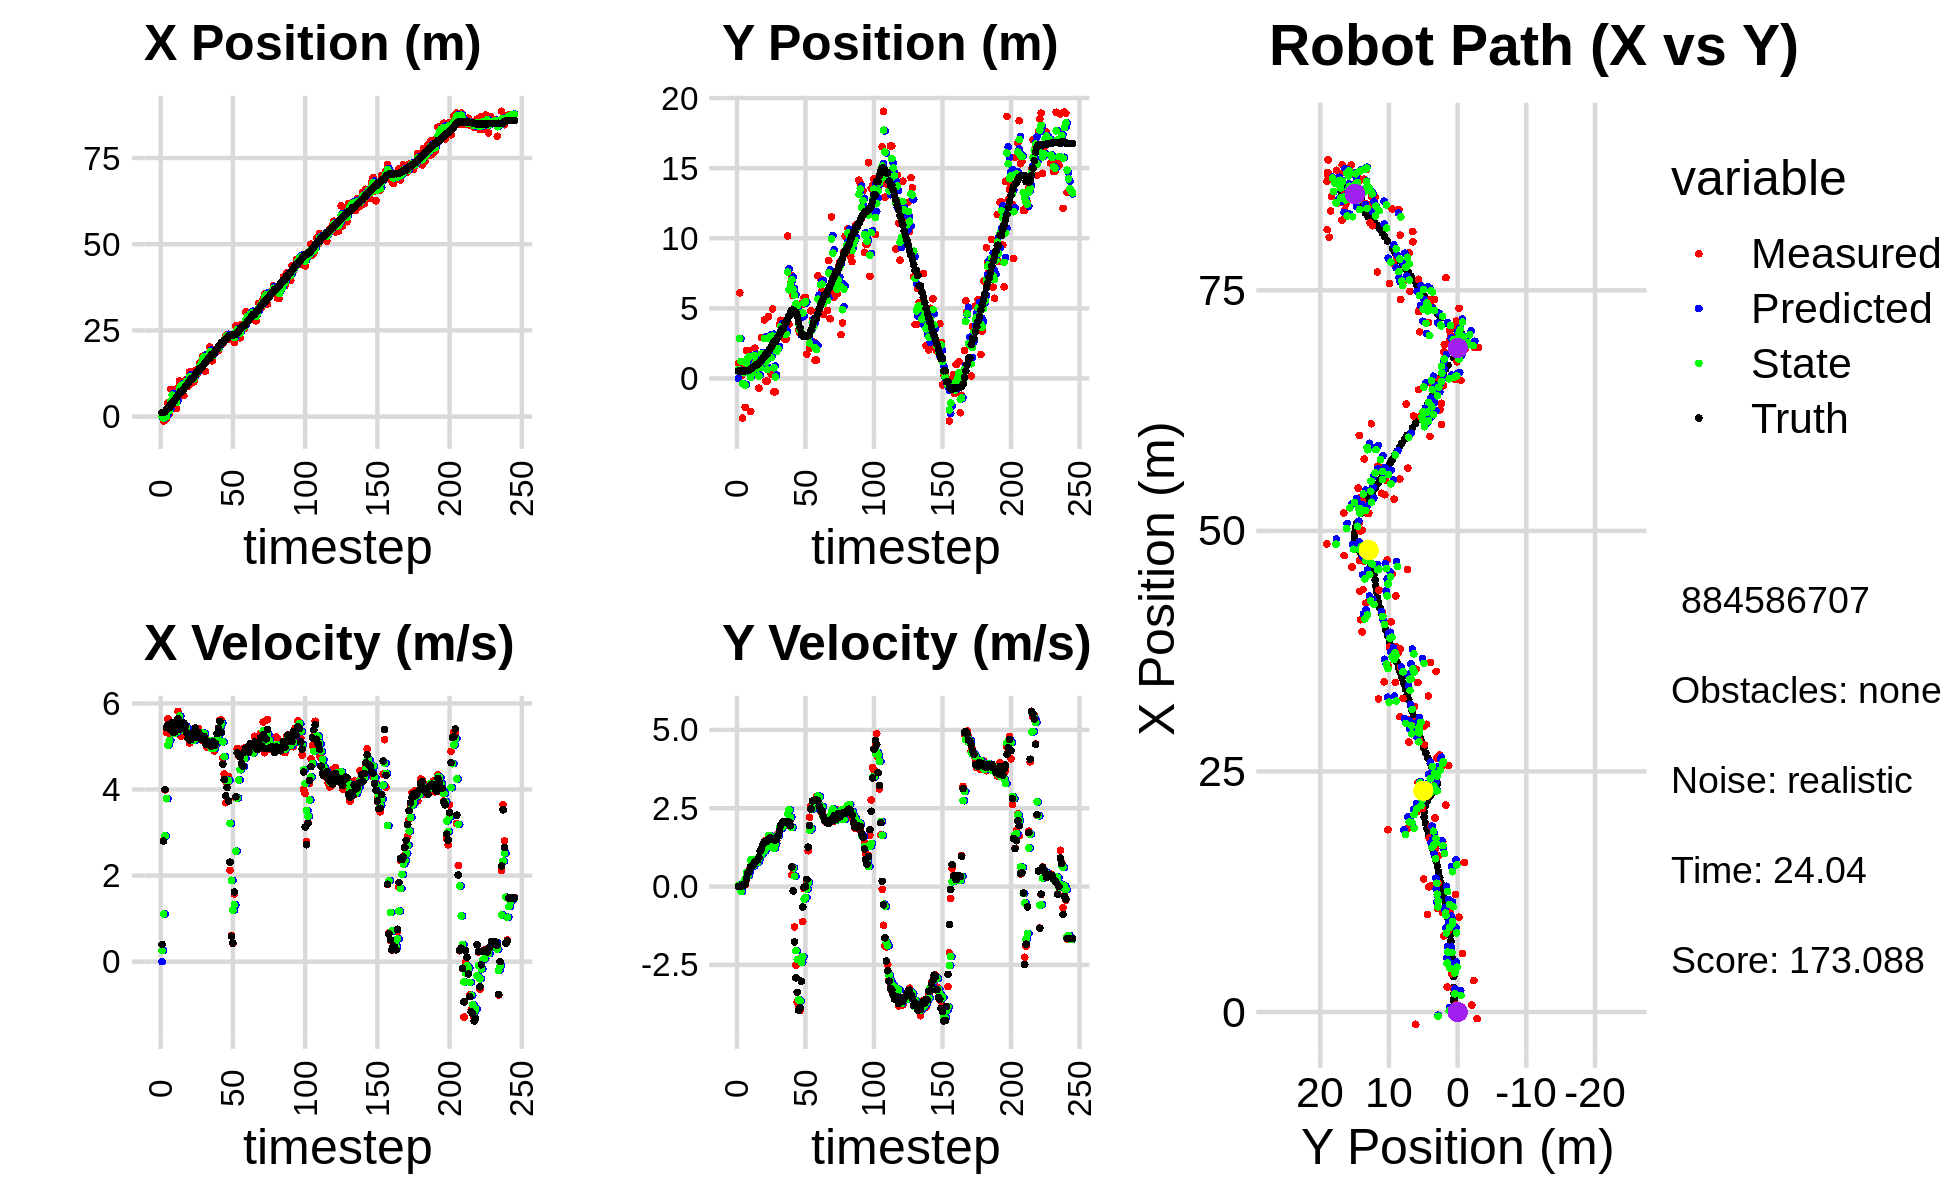

Values plotted in this chart, from the file beside it:
0.000000000000000000e+00, 0.000000000000000000e+00, 0.000000000000000000e+00, 0.000000000000000000e+00, 0.000000000000000000e+00, 0.000000000000000000e+00, 0.000000000000000000e+00, 0.000000000000000000e+00, 0.000000000000000000e+00, 0.000000000000000000e+00, 0.000000000000000000e+00, 0.000000000000000000e+00, 1.157508849901671244e+00, 5.316954263636252120e-01, 0.000000000000000000e+00, 0.000000000000000000e+00, 0.000000000000000000e+00, -1.212410497828386724e-04
4.630684873030190690e-02, 1.064107239325950305e+00, 3.989999874254542833e-01, 3.581365990317917009e-05, 0.000000000000000000e+00, 0.000000000000000000e+00, 0.000000000000000000e+00, 0.000000000000000000e+00, 2.692115799400226356e-02, 6.363913678616560654e-01, 2.564698070010559827e-01, 4.096327291237897295e-02, 1.157508849901671244e+00, 5.316954263636252120e-01, 4.000000000000000222e-01, 0.000000000000000000e+00, 4.000000059604644775e-01, -8.975854871096089482e-05
-1.272902012345932032e+00, 6.106063483140212966e+00, 2.809998367454583867e+00, 2.975453511265083520e-03, 5.256813869410786183e-02, 6.404876951528939433e-01, 2.564698070010559827e-01, 4.096327291237897295e-02, -4.379635502830337979e-01, 2.852603750670484217e+00, 1.107611728034241017e+00, -5.113575674263406978e-02, 1.191383362106036348e+00, 5.316954833007350167e-01, 2.799999999999999822e+00, 3.000000000000000062e-03, 2.799999952316284180e+00, -1.058880472555756569e-03
7.617619039538231496e-01, 1.921621790925862883e-01, 3.991997865026178705e+00, 4.227050165589406328e-03, -3.272023774796096740e-01, 2.847490174996220702e+00, 1.107611728034241017e+00, -5.113575674263406978e-02, 1.503360534695356021e-01, 1.222529108372146567e+00, 2.920124919610336711e+00, -1.581371290063229018e-01, 1.407840729054721240e+00, 5.318998629387575727e-01, 4.000000000000000000e+00, 1.400000000000000029e-02, 4.000000000000000000e+00, -1.058880472555756569e-03
-6.883981228177661338e-01, -2.830840581335210437e+00, 5.325890423481156155e+00, 3.419755231676985946e-02, 4.423485454305692843e-01, 1.206715395471514185e+00, 2.920124919610336711e+00, -1.581371290063229018e-01, 5.637360223932036396e-02, -3.574120067827601943e-01, 3.785530366184783890e+00, 6.048582206084249235e-02, 1.928375244226466778e+00, 5.351457647559194619e-01, 5.440000000000000391e+00, 5.199999999999999761e-02, 5.440000057220458984e+00, -6.420913618057966232e-03
3.983965039345038317e+00, 8.556328435253146569e-01, 5.646809543343161764e+00, 4.635869531611094135e-02, 4.349266388577987530e-01, -3.513634245766759645e-01, 3.785530366184783890e+00, 6.048582206084249235e-02, 1.895528834902315385e+00, 4.044742875925358416e-01, 5.028872236213880242e+00, 1.365483172422516656e-01, 2.555362701223566013e+00, 5.401983574173500058e-01, 5.501999999999999780e+00, 4.200000000000000261e-02, 5.501999855041503906e+00, -8.209530264139175415e-03
7.202017307822076164e-01, -2.061491872371737699e+00, 5.358624511795912149e+00, 6.345509766779719452e-02, 2.398416058523703320e+00, 4.181291193167609999e-01, 5.028872236213880242e+00, 1.365483172422516656e-01, 1.722353147524965600e+00, -4.767938236028322896e-01, 5.140816975319558502e+00, 2.512523486667365691e-01, 2.555362701223566013e+00, 5.401983574173500058e-01, 5.413999999999999702e+00, 8.699999999999999400e-02, 5.414999961853027344e+00, -1.184112299233675003e-02
7.901511668992243109e+00, 2.000373016446857388e+00, 5.277986557689925640e+00, 2.301017519104707754e-01, 2.236434845056921361e+00, -4.516685887361586160e-01, 5.140816975319558502e+00, 2.512523486667365691e-01, 4.534867749419310812e+00, 1.092678793118220693e+00, 5.424786656425938602e+00, 4.456264510254155375e-01, 3.696620941451524534e+00, 5.672186716809769491e-01, 5.392999999999999794e+00, 2.560000000000000053e-01, 5.399000167846679688e+00, -4.356891289353370667e-02
7.901511668992243109e+00, 2.000373016446857388e+00, 5.529610476848020539e+00, 3.550883669917140328e-01, 5.077346415061904317e+00, 1.137241438220762291e+00, 5.424786656425938602e+00, 4.456264510254155375e-01, 6.235842176488803013e+00, 1.463016151957522659e+00, 5.493030190648315880e+00, 3.502137481094997340e-01, 3.696620941451524534e+00, 5.672186716809769491e-01, 5.546999999999999709e+00, 4.249999999999999889e-01, 5.563000202178955078e+00, -6.412775069475173950e-02
2.605148434918264311e+00, 1.510965435080588115e+00, 5.409034331529530171e+00, 5.407792435363024675e-01, 6.785145195553634601e+00, 1.498037526768472683e+00, 5.493030190648315880e+00, 3.502137481094997340e-01, 5.088452871728911475e+00, 1.539129264165938649e+00, 5.298036608098188438e+00, 4.944328882857811358e-01, 4.331417083375491472e+00, 6.071315093657316808e-01, 5.326999999999999957e+00, 5.050000000000000044e-01, 5.350999832153320312e+00, -9.964592009782791138e-02
3.274055004069228225e+00, -2.357457057963842306e+00, 5.395539643273453478e+00, 6.453744058274176743e-01, 5.618256532538730141e+00, 1.588572552994516718e+00, 5.298036608098188438e+00, 4.944328882857811358e-01, 4.663088426694121935e+00, 7.801951369912196732e-02, 5.311870373119511157e+00, 8.530911813459668425e-01, 4.943035125352427173e+00, 6.665445411245621843e-01, 5.346000000000000085e+00, 6.330000000000000071e-01, 5.382999897003173828e+00, -1.190469861030578613e-01
2.407503604836026323e+00, 6.043907691158083573e-01, 5.516676376402811499e+00, 6.598638827539189400e-01, 5.194275464006072873e+00, 1.633286318337186516e-01, 5.311870373119511157e+00, 8.530911813459668425e-01, 4.066590038841782828e+00, 3.961178403593716979e-01, 5.332879176278658484e+00, 7.371043550310434345e-01, 5.560806274589507048e+00, 7.395834760424718768e-01, 5.451999999999999957e+00, 6.580000000000000293e-01, 5.492000102996826172e+00, -1.190469861030578613e-01
8.450346946576489771e+00, 1.373839213779453727e+00, 5.816422275792688446e+00, 6.967019345652726292e-01, 4.599877956469648588e+00, 4.698282758624760524e-01, 5.332879176278658484e+00, 7.371043550310434345e-01, 6.188869361613094533e+00, 8.376567681557895995e-01, 5.579091186135256564e+00, 6.632000147339027762e-01, 6.198574066205816635e+00, 8.164933463714769690e-01, 5.644000000000000128e+00, 6.879999999999999449e-01, 5.685999870300292969e+00, -1.192138865590095520e-01
1.032756519335322132e+01, 2.156986250881128164e+00, 5.589066718773271880e+00, 7.258312311212345991e-01, 6.746778480226620189e+00, 9.039767696291798327e-01, 5.579091186135256564e+00, 6.632000147339027762e-01, 8.200181770282759075e+00, 1.644901280061259907e+00, 5.704364217984946528e+00, 8.001015662744398460e-01, 6.732646942408367252e+00, 8.859065908329114558e-01, 5.525000000000000355e+00, 7.680000000000000160e-01, 5.578000068664550781e+00, -1.291434913873672485e-01
8.864467143806654903e+00, 3.919878744859793818e-01, 5.233191506282034666e+00, 7.663080462479714416e-01, 8.770618192081252928e+00, 1.724911436688703947e+00, 5.704364217984946528e+00, 8.001015662744398460e-01, 8.794274731994649486e+00, 1.176315047519899792e+00, 5.507715326196109373e+00, 8.792641909104648157e-01, 7.358249664274198132e+00, 9.767747062314183770e-01, 5.405000000000000249e+00, 8.159999999999999476e-01, 5.466000080108642578e+00, -1.453988999128341675e-01
8.864467143806654903e+00, 3.919878744859793818e-01, 5.312550160118713727e+00, 8.169674388998814374e-01, 9.345046264614261133e+00, 1.264241466610946274e+00, 5.507715326196109373e+00, 8.792641909104648157e-01, 9.146846480120405687e+00, 7.533537471062761171e-01, 5.383609301630736255e+00, 7.728504750655751376e-01, 7.358249664274198132e+00, 9.767747062314183770e-01, 5.501000000000000334e+00, 8.449999999999999734e-01, 5.565000057220458984e+00, -1.525853425264358521e-01
6.094367385120377456e+00, -6.961107710823494221e-01, 5.457152337214280280e+00, 9.130045366863385192e-01, 9.685207410283478424e+00, 8.306387946128336308e-01, 5.383609301630736255e+00, 7.728504750655751376e-01, 8.220743619867691976e+00, 1.672137385595324766e-01, 5.364439588181794782e+00, 8.903392665432177111e-01, 7.988477706584757421e+00, 1.073391988069839709e+00, 5.544999999999999929e+00, 9.290000000000000480e-01, 5.622000217437744141e+00, -1.657689213752746582e-01
1.038396906835973610e+01, 1.105536571052096129e+00, 5.469595407396226960e+00, 1.139339232133324442e+00, 8.757187578685870832e+00, 2.562476652138542255e-01, 5.364439588181794782e+00, 8.903392665432177111e-01, 9.419441513292575507e+00, 7.674936497314935879e-01, 5.474429532837217671e+00, 1.143613398063593634e+00, 8.625385284335065350e+00, 1.179311885258428338e+00, 5.466999999999999638e+00, 1.139000000000000012e+00, 5.584000110626220703e+00, -2.053673863410949707e-01
1.077392792702894120e+01, 2.921101941246083467e+00, 5.333516394987908527e+00, 1.110993413849013622e+00, 9.966884466576297896e+00, 8.818549895378529069e-01, 5.474429532837217671e+00, 1.143613398063593634e+00, 1.029221854850364437e+01, 1.761026581068024566e+00, 5.425609872350364959e+00, 1.023110227624128399e+00, 9.147514343301844875e+00, 1.283813013190599150e+00, 5.323999999999999844e+00, 1.233000000000000096e+00, 5.465000152587890625e+00, -2.053673863410949707e-01
8.874721348226263018e+00, 1.561947105732824470e+00, 5.321700575323278670e+00, 1.315988452229220007e+00, 1.083477953573868113e+01, 1.863337603830437450e+00, 5.425609872350364959e+00, 1.023110227624128399e+00, 1.003701470934613837e+01, 1.713409321090080484e+00, 5.307266180355816765e+00, 1.242703503544467125e+00, 9.753795623395209446e+00, 1.428878321228302717e+00, 5.189000000000000057e+00, 1.346000000000000085e+00, 5.361000061035156250e+00, -2.424238175153732300e-01
1.300626873936979422e+01, 4.165868057727927898e+00, 5.075036812293312494e+00, 1.367310423776845196e+00, 1.056774132738171978e+01, 1.837679671444527152e+00, 5.307266180355816765e+00, 1.242703503544467125e+00, 1.155646775430995810e+01, 2.835788504261708365e+00, 5.243925242407729392e+00, 1.139054179009797885e+00, 1.034747886643358861e+01, 1.585625661966740818e+00, 5.152000000000000135e+00, 1.419999999999999929e+00, 5.343999862670898438e+00, -2.631700634956359863e-01
9.849864005587376070e+00, -1.989831788620112507e-01, 5.248840626127158515e+00, 1.467027607956675306e+00, 1.208086027855073041e+01, 2.949693922162688331e+00, 5.243925242407729392e+00, 1.139054179009797885e+00, 1.117474591862233169e+01, 1.163041438153831431e+00, 5.177619218682912638e+00, 1.222718020480090262e+00, 1.093921279920298595e+01, 1.749792471024698370e+00, 5.160000000000000142e+00, 1.441000000000000059e+00, 5.356999874114990234e+00, -2.725408673286437988e-01
9.849864005587376070e+00, -1.989831788620112507e-01, 5.268083757407429957e+00, 1.461294839640452370e+00, 1.169250784049062375e+01, 1.285313240201840568e+00, 5.177619218682912638e+00, 1.222718020480090262e+00, 1.094298751201479902e+01, 6.335193632052201762e-01, 5.187587273744971306e+00, 1.342719602585125127e+00, 1.093921279920298595e+01, 1.749792471024698370e+00, 5.258000000000000007e+00, 1.457000000000000073e+00, 5.455999851226806641e+00, -2.705834805965423584e-01
1.015089130407584150e+01, 4.403520359456655875e+00, 5.168793187914801912e+00, 1.441365624598698325e+00, 1.146174623938929571e+01, 7.677913234637326889e-01, 5.187587273744971306e+00, 1.342719602585125127e+00, 1.092886832753626258e+01, 2.868500719249702513e+00, 5.137605864644418929e+00, 1.631176906324029119e+00, 1.154094123815086270e+01, 1.916955246103757782e+00, 5.333999999999999631e+00, 1.499000000000000110e+00, 5.539999961853027344e+00, -2.719505429267883301e-01
1.340892791712303911e+01, 2.863875224629631511e+00, 5.291551922335003155e+00, 1.536092697564382048e+00, 1.144262891400070359e+01, 3.031618409882105514e+00, 5.137605864644418929e+00, 1.631176906324029119e+00, 1.224951384030173251e+01, 2.962251891692437855e+00, 5.239075326068325822e+00, 1.623459964406323230e+00, 1.215613746653294669e+01, 2.088525428395489492e+00, 5.426000000000000156e+00, 1.558999999999999941e+00, 5.644999980926513672e+00, -2.825263142585754395e-01
1.220705139665175132e+01, 2.995830911928275553e-01, 5.203199327597461732e+00, 1.510444687759478821e+00, 1.277342137290856527e+01, 3.124597888133070267e+00, 5.239075326068325822e+00, 1.623459964406323230e+00, 1.254263970782291793e+01, 1.481040485095673098e+00, 5.202931964646063001e+00, 1.372096194897818755e+00, 1.277167892445237207e+01, 2.266605033769005129e+00, 5.217999999999999972e+00, 1.522999999999999909e+00, 5.434999942779541016e+00, -2.825263142585754395e-01
1.382864931220223781e+01, 4.960262073661725779e+00, 5.417637675596581381e+00, 1.578813616832179356e+00, 1.306293290428752485e+01, 1.618250104585454929e+00, 5.202931964646063001e+00, 1.372096194897818755e+00, 1.338144546775027699e+01, 3.039603901143170361e+00, 5.312380711382811427e+00, 1.237782524572979437e+00, 1.337488174400132479e+01, 2.441925301162067186e+00, 5.323999999999999844e+00, 1.532999999999999918e+00, 5.539999961853027344e+00, -2.835677266120910645e-01
1.554284644086275868e+01, -9.563608035341958358e-01, 5.204351197879053537e+00, 1.495644742578647879e+00, 1.391268353888855813e+01, 3.163382153600468261e+00, 5.312380711382811427e+00, 1.237782524572979437e+00, 1.457313884011430538e+01, 7.616501443911283253e-01, 5.303148467882399686e+00, 1.221453536227994574e+00, 1.398188400247013696e+01, 2.616480841056108453e+00, 5.264999999999999680e+00, 1.512000000000000011e+00, 5.478000164031982422e+00, -2.798422276973724365e-01
1.554284644086275868e+01, -9.563608035341958358e-01, 5.330981625401270740e+00, 1.525667314893348836e+00, 1.510345368690254553e+01, 8.837954980139277605e-01, 5.303148467882399686e+00, 1.221453536227994574e+00, 1.528349538616926040e+01, 1.065054109064667021e-01, 5.323523509874272364e+00, 1.364235265104063011e+00, 1.398188400247013696e+01, 2.616480841056108453e+00, 5.171999999999999709e+00, 1.479000000000000092e+00, 5.379000186920166016e+00, -2.787383198738098145e-01
1.743943786599233192e+01, 3.096262051019153638e+00, 5.136788197074032780e+00, 1.477304902702788469e+00, 1.581584773715668746e+01, 2.429289374168730198e-01, 5.323523509874272364e+00, 1.364235265104063011e+00, 1.647219618320994883e+01, 1.932758101224968827e+00, 5.272176013956268115e+00, 1.611739703374426735e+00, 1.457722854628316966e+01, 2.786915555033877112e+00, 5.166999999999999815e+00, 1.522000000000000020e+00, 5.386000156402587891e+00, -2.800358235836029053e-01
1.772392058334784082e+01, 2.166247202501134339e+00, 5.318139837517968260e+00, 1.692615729573015315e+00, 1.699941378460557573e+01, 2.093932071562411679e+00, 5.272176013956268115e+00, 1.611739703374426735e+00, 1.729622672677046680e+01, 2.123757852085502940e+00, 5.306247723726462695e+00, 1.621771660881135890e+00, 1.517257881162751865e+01, 2.959992660756437299e+00, 5.235000000000000320e+00, 1.625999999999999890e+00, 5.481999874114990234e+00, -3.081347942352294922e-01
1.316274976722643864e+01, 3.835956826171206480e+00, 5.193575386118938653e+00, 1.840347040907612364e+00, 1.782685149914311395e+01, 2.285935018173616662e+00, 5.306247723726462695e+00, 1.621771660881135890e+00, 1.592880432012461611e+01, 3.218328979752419272e+00, 5.112631096281752718e+00, 1.883533242874085412e+00, 1.567027664177259361e+01, 3.118478074063551375e+00, 5.059999999999999609e+00, 1.792000000000000037e+00, 5.368000030517578125e+00, -3.405454456806182861e-01
1.808358657373179668e+01, 4.148433698577679962e+00, 4.981858375148124907e+00, 1.911539370134040627e+00, 1.644006742975279067e+01, 3.406682304039827969e+00, 5.112631096281752718e+00, 1.883533242874085412e+00, 1.710685244989404552e+01, 3.708135610699629936e+00, 5.083521664788317906e+00, 1.853114372269757615e+00, 1.625461578383472627e+01, 3.326652540697593974e+00, 5.115999999999999659e+00, 1.961000000000000076e+00, 5.479000091552734375e+00, -3.663762211799621582e-01
1.694761985524401382e+01, 3.240680261038816568e+00, 5.135907559395779032e+00, 1.970648051764852582e+00, 1.761520461637287838e+01, 3.893447047926605897e+00, 5.083521664788317906e+00, 1.853114372269757615e+00, 1.734483252483017068e+01, 3.500644438807082981e+00, 5.091940069318142470e+00, 1.915909522473507209e+00, 1.684235572827672911e+01, 3.553078426949045188e+00, 5.104000000000000092e+00, 2.020000000000000018e+00, 5.489999771118164062e+00, -3.663762211799621582e-01
2.016483855226259081e+01, 3.291093721332788657e+00, 5.088172722737569487e+00, 2.064359772585104835e+00, 1.785402653176198484e+01, 3.692235391054433880e+00, 5.091940069318142470e+00, 1.915909522473507209e+00, 1.879633489270764812e+01, 3.533409891333567643e+00, 5.134075244665173621e+00, 1.959028894414444499e+00, 1.684235572827672911e+01, 3.553078426949045188e+00, 5.030000000000000249e+00, 2.077999999999999847e+00, 5.442999839782714844e+00, -3.854253590106964111e-01
1.620480108222719906e+01, 2.808130993777638640e+00, 4.958684192284503744e+00, 2.066358491970583966e+00, 1.930974241717416717e+01, 3.729312780775011937e+00, 5.134075244665173621e+00, 1.959028894414444499e+00, 1.804389124863816463e+01, 3.166140746669009687e+00, 4.955157477472565297e+00, 2.000809655484901750e+00, 1.790139007528292581e+01, 3.988307251653494756e+00, 5.003000000000000114e+00, 2.063000000000000167e+00, 5.410999774932861328e+00, -3.948323726654052734e-01
1.620480108222719906e+01, 2.808130993777638640e+00, 5.084069579829635366e+00, 2.069143733640399940e+00, 1.853940699638542000e+01, 3.366221712217499995e+00, 4.955157477472565297e+00, 2.000809655484901750e+00, 1.759084309249429268e+01, 3.150085228890675992e+00, 4.969521009716081572e+00, 2.036925006523467641e+00, 1.790139007528292581e+01, 3.988307251653494756e+00, 5.108999999999999986e+00, 2.072000000000000064e+00, 5.513000011444091797e+00, -3.865140080451965332e-01
1.894435426551936530e+01, 1.015619899216912536e+01, 4.895109848131917296e+00, 1.973621616761357167e+00, 1.808779519346590092e+01, 3.353777729543022890e+00, 4.969521009716081572e+00, 2.036925006523467641e+00, 1.843459616183391248e+01, 7.584335142078325376e+00, 4.954758603020537500e+00, 2.318298898299459232e+00, 1.848610687230919680e+01, 4.226300253401571005e+00, 5.017999999999999794e+00, 2.025999999999999801e+00, 5.412000179290771484e+00, -3.832467198371887207e-01
1.931723749618602071e+01, 3.853053404623012490e+00, 5.131833388201495261e+00, 2.084420172631542112e+00, 1.893007202213596685e+01, 7.816165031908271388e+00, 4.954758603020537500e+00, 2.318298898299459232e+00, 1.909262658789547018e+01, 6.318020635945865493e+00, 5.044387765870983920e+00, 2.448599439881405715e+00, 1.906313323989991204e+01, 4.459268345569850744e+00, 5.067000000000000171e+00, 2.055000000000000160e+00, 5.467999935150146484e+00, -3.858179152011871338e-01
1.975753282023056201e+01, 6.735043539561042181e+00, 5.293969480670948968e+00, 2.150275728782678364e+00, 1.959706536448256742e+01, 6.562880579934006420e+00, 5.044387765870983920e+00, 2.448599439881405715e+00, 1.966736326447725247e+01, 6.664175384119236156e+00, 5.177983557904618728e+00, 2.211729992258912425e+00, 1.965192413299847374e+01, 4.696786894263296652e+00, 5.298000000000000043e+00, 1.943000000000000060e+00, 5.643000125885009766e+00, -3.858179152011871338e-01
1.909088706948261915e+01, 7.321635021472970628e+00, 5.428941520424904965e+00, 3.767718313060736124e-01, 2.018516162026771354e+01, 6.885348383345127665e+00, 5.177983557904618728e+00, 2.211729992258912425e+00, 1.974561759116154036e+01, 7.047191078548846299e+00, 5.272932921524576599e+00, 1.886893699312785611e+00, 2.026603126497757756e+01, 4.861764921264525086e+00, 5.413000000000000256e+00, 6.280000000000000027e-01, 5.448999881744384766e+00, -6.928950548171997070e-02
2.083487662636162341e+01, 5.901384010414945536e+00, 5.610504960788305517e+00, 3.893724440897227135e-01, 2.027291088331399749e+01, 7.235880448480124905e+00, 5.272932921524576599e+00, 1.886893699312785611e+00, 2.050834441368545313e+01, 6.346648015144499055e+00, 5.462431294180959185e+00, 5.952500126394077995e-01, 2.079154014553668262e+01, 4.872775568387775813e+00, 5.583000000000000185e+00, -1.390000000000000124e-01, 5.585000038146972656e+00, -6.928950548171997070e-02
2.118066075414610694e+01, 5.093191637874391553e+00, 5.619154147139700406e+00, -1.288537982079552613e+00, 2.105458754310354763e+01, 6.406173016408439835e+00, 5.462431294180959185e+00, 5.952500126394077995e-01, 2.111007014711669072e+01, 5.940691473312456949e+00, 5.538146187383349073e+00, 3.313248194981667227e-01, 2.141413879385999053e+01, 4.715402140718871316e+00, 5.330000000000000071e+00, -1.768000000000000016e+00, 5.614999771118164062e+00, 2.254146039485931396e-01
2.118066075414610694e+01, 5.093191637874391553e+00, 4.725880442198553411e+00, -2.516221577363944029e+00, 2.166388476585502687e+01, 5.973823955262274055e+00, 5.538146187383349073e+00, 3.313248194981667227e-01, 2.145061621567079868e+01, 5.328035010022833085e+00, 5.107383445929615462e+00, -2.045927864141068753e+00, 2.141413879385999053e+01, 4.715402140718871316e+00, 4.586000000000000298e+00, -2.911999999999999922e+00, 5.433000087738037109e+00, 4.892572462558746338e-01
2.222326290577765562e+01, 5.218123032746777135e+00, 4.357731903684386232e+00, -3.689752443084723499e+00, 2.196135456026376076e+01, 5.123442223608726032e+00, 5.107383445929615462e+00, -2.045927864141068753e+00, 2.204870949145400161e+01, 5.167361831684350371e+00, 4.761513877789537830e+00, -2.326176759705526287e+00, 2.196150398238580337e+01, 4.411767258561487104e+00, 4.230000000000000426e+00, -3.375999999999999890e+00, 5.412000179290771484e+00, 7.025832533836364746e-01
2.333590906859425829e+01, 3.459843232730489326e+00, 3.690781664717376120e+00, -3.812055767268061945e+00, 2.252486087923295699e+01, 4.934744155713797653e+00, 4.761513877789537830e+00, -2.326176759705526287e+00, 2.283250695936056829e+01, 3.933517955832855684e+00, 4.234418776901390125e+00, -3.610722998052223964e+00, 2.243280029265264375e+01, 4.004901423517765124e+00, 3.853000000000000203e+00, -3.947999999999999954e+00, 5.517000198364257812e+00, 8.015605211257934570e-01
2.380462753732911807e+01, 3.248863263766099685e+00, 4.137396721811907874e+00, -3.962750359958512103e+00, 2.325594883705070615e+01, 3.572445656027633198e+00, 4.234418776901390125e+00, -3.610722998052223964e+00, 2.347709758699066640e+01, 3.463932920532694304e+00, 4.200140988958650290e+00, -3.658080083596345400e+00, 2.280266284961054524e+01, 3.625565781026854228e+00, 4.046000000000000263e+00, -3.874000000000000110e+00, 5.602000236511230469e+00, 7.638406157493591309e-01
2.242392605568430852e+01, 5.360840096501577889e+00, 4.301329961365727428e+00, -2.268772519936521626e+00, 2.389711168588653223e+01, 3.098124912173059631e+00, 4.200140988958650290e+00, -3.658080083596345400e+00, 2.329997572815096163e+01, 4.619979893010549787e+00, 4.212497240135962606e+00, -2.420026488861122260e+00, 2.325620841955844398e+01, 3.203526749688288433e+00, 3.733000000000000096e+00, -3.020000000000000018e+00, 4.802000045776367188e+00, 4.853722453117370605e-01
2.308263897893830219e+01, 5.293962491879994126e+00, 2.121918661698921404e+00, -1.119223773215119566e+00, 2.372122545216455691e+01, 4.377977244124437561e+00, 4.212497240135962606e+00, -2.420026488861122260e+00, 2.340752734951173508e+01, 4.674596115523176110e+00, 3.213690767432166862e+00, -2.233250743792390303e+00, 2.359182643858180484e+01, 3.030990853193652246e+00, 2.311999999999999833e+00, -6.510000000000000231e-01, 2.401999950408935547e+00, 4.853722453117370605e-01
2.384882546966186112e+01, 5.776854529425166085e+00, 6.102653844254796178e-01, -6.761795688391893100e-02, 2.372889642625495199e+01, 4.451271041143937346e+00, 3.213690767432166862e+00, -2.233250743792390303e+00, 2.372277600879185755e+01, 5.391712585396317259e+00, 1.889179946203201732e+00, -4.004917017542646285e-01, 2.369807434099999810e+01, 3.015783800022827421e+00, 5.909999999999999698e-01, -1.799999999999999864e-02, 5.910000205039978027e-01, 1.103507876396179199e-01
2.384882546966186112e+01, 5.776854529425166085e+00, 4.208756052367474965e-01, 1.023367620049681591e-02, 2.391169400341217610e+01, 5.351663415220890840e+00, 1.889179946203201732e+00, -4.004917017542646285e-01, 2.384876848894448287e+01, 5.489029196405182276e+00, 1.193799013984632618e+00, -3.460134008712587583e-01, 2.369807434099999810e+01, 3.015783800022827421e+00, 4.319999999999999951e-01, 1.000000000000000021e-02, 4.320000112056732178e-01, -2.431041374802589417e-02
2.150736880303868048e+01, 1.724869265686530984e+00, 1.570178820311480372e+00, 1.758937402460303834e-01, 2.396814839034294664e+01, 5.454427856318056378e+00, 1.193799013984632618e+00, -3.460134008712587583e-01, 2.297503323518112239e+01, 3.011132395121752570e+00, 1.320399584425220318e+00, -7.632589133451961327e-02, 2.372485160813972627e+01, 3.016492857262654592e+00, 1.616000000000000103e+00, 2.290000000000000091e-01, 1.631999969482421875e+00, -1.115563884377479553e-01
2.639163184157072095e+01, 3.017411039331002964e+00, 3.804949544392598249e+00, 1.143279650250610402e+00, 2.310707319362364487e+01, 3.003499805988300686e+00, 1.320399584425220318e+00, -7.632589133451961327e-02, 2.450839097456509919e+01, 2.990484823167519846e+00, 2.567531200137032066e+00, 1.301897257984693801e-01, 2.386265087135784313e+01, 3.038690104001040559e+00, 3.830999999999999961e+00, 1.258000000000000007e+00, 4.032000064849853516e+00, -2.918894886970520020e-01
2.561306345492509351e+01, 2.148785486363609998e+00, 4.951419823802465814e+00, 2.211870067976491772e+00, 2.476514409457880106e+01, 3.003503795747366922e+00, 2.567531200137032066e+00, 1.301897257984693801e-01, 2.516104670612408611e+01, 2.507924348429382722e+00, 3.799901569567702531e+00, 1.800677830607133600e+00, 2.427333450309002316e+01, 3.170218004676735202e+00, 4.855000000000000426e+00, 1.951000000000000068e+00, 5.231999874114990234e+00, -4.201181828975677490e-01
2.359664785824539379e+01, 4.822111978193960091e+00, 4.779115278046146997e+00, 2.573565788795659337e+00, 2.554103686308085486e+01, 2.687992131490096082e+00, 3.799901569567702531e+00, 1.800677830607133600e+00, 2.477330717629702761e+01, 3.380579782474951944e+00, 4.223459774293031543e+00, 1.858140035592573680e+00, 2.483509159113000564e+01, 3.425477041361874253e+00, 4.804000000000000270e+00, 2.478000000000000203e+00, 5.406000137329101562e+00, -4.939731657505035400e-01
2.287138557411998363e+01, 4.160707487719668585e+00, 4.807289927930956885e+00, 2.588737909750332467e+00, 2.519565315372632952e+01, 3.566393786034209423e+00, 4.223459774293031543e+00, 1.858140035592573680e+00, 2.426252623156566912e+01, 3.985447275882512574e+00, 4.458661999866804670e+00, 2.481814658273524543e+00, 2.538478469874025834e+01, 3.723397984328038035e+00, 4.759999999999999787e+00, 2.729000000000000092e+00, 5.486999988555908203e+00, -4.939731657505035400e-01
2.669873815750913693e+01, 2.597162022733634501e+00, 4.512347560035419924e+00, 2.657985774524946887e+00, 2.470839243155235110e+01, 4.233628741709864585e+00, 4.458661999866804670e+00, 2.481814658273524543e+00, 2.552076497911679098e+01, 3.693414799062748166e+00, 4.527106418186458647e+00, 2.567903303094107414e+00, 2.583278465278044322e+01, 3.986931099823828983e+00, 4.597000000000000419e+00, 2.741999999999999993e+00, 5.353000164031982422e+00, -5.323270559310913086e-01
2.560235995027078104e+01, 1.303258671865602958e+00, 4.551844429840396167e+00, 2.769169012216556425e+00, 2.597347562093543516e+01, 3.950205129372158730e+00, 4.527106418186458647e+00, 2.567903303094107414e+00, 2.582300736706259414e+01, 2.198925715974946904e+00, 4.529998029600768916e+00, 2.622737129856567151e+00, 2.635498332949250155e+01, 4.303052916488097068e+00, 4.541999999999999815e+00, 2.745000000000000107e+00, 5.307000160217285156e+00, -5.465453267097473145e-01
2.560235995027078104e+01, 1.303258671865602958e+00, 4.965074542310899730e+00, 2.884198323990875501e+00, 2.627600717002266961e+01, 2.461199428960603619e+00, 4.529998029600768916e+00, 2.622737129856567151e+00, 2.601235640269764815e+01, 2.078090530601451213e+00, 4.722936158898019876e+00, 2.706678690059036274e+00, 2.635498332949250155e+01, 4.303052916488097068e+00, 4.871000000000000441e+00, 2.770000000000000018e+00, 5.604000091552734375e+00, -5.262549519538879395e-01
3.041005349153141779e+01, 7.319820417664452350e+00, 4.919197512065631273e+00, 2.682369600824936473e+00, 2.648465001858745183e+01, 2.348758399607354885e+00, 4.722936158898019876e+00, 2.706678690059036274e+00, 2.808618374161197195e+01, 5.653739358427552375e+00, 4.923168556065119716e+00, 2.892869975608424404e+00, 2.690759277366641911e+01, 4.622397913180605222e+00, 4.961000000000000298e+00, 2.734999999999999876e+00, 5.664999961853027344e+00, -4.992168247699737549e-01
2.966258549660534882e+01, 4.925482641807712447e+00, 4.988443461044030691e+00, 2.566619047306920809e+00, 2.857850059721848268e+01, 5.943026355988394904e+00, 4.923168556065119716e+00, 2.892869975608424404e+00, 2.902182279850410751e+01, 5.616728291199539314e+00, 4.978032621516721434e+00, 2.871842967199479624e+00, 2.747912788383847271e+01, 4.932217612192145495e+00, 4.969000000000000306e+00, 2.572999999999999954e+00, 5.596000194549560547e+00, -4.751904904842376709e-01
... 185 more rows
